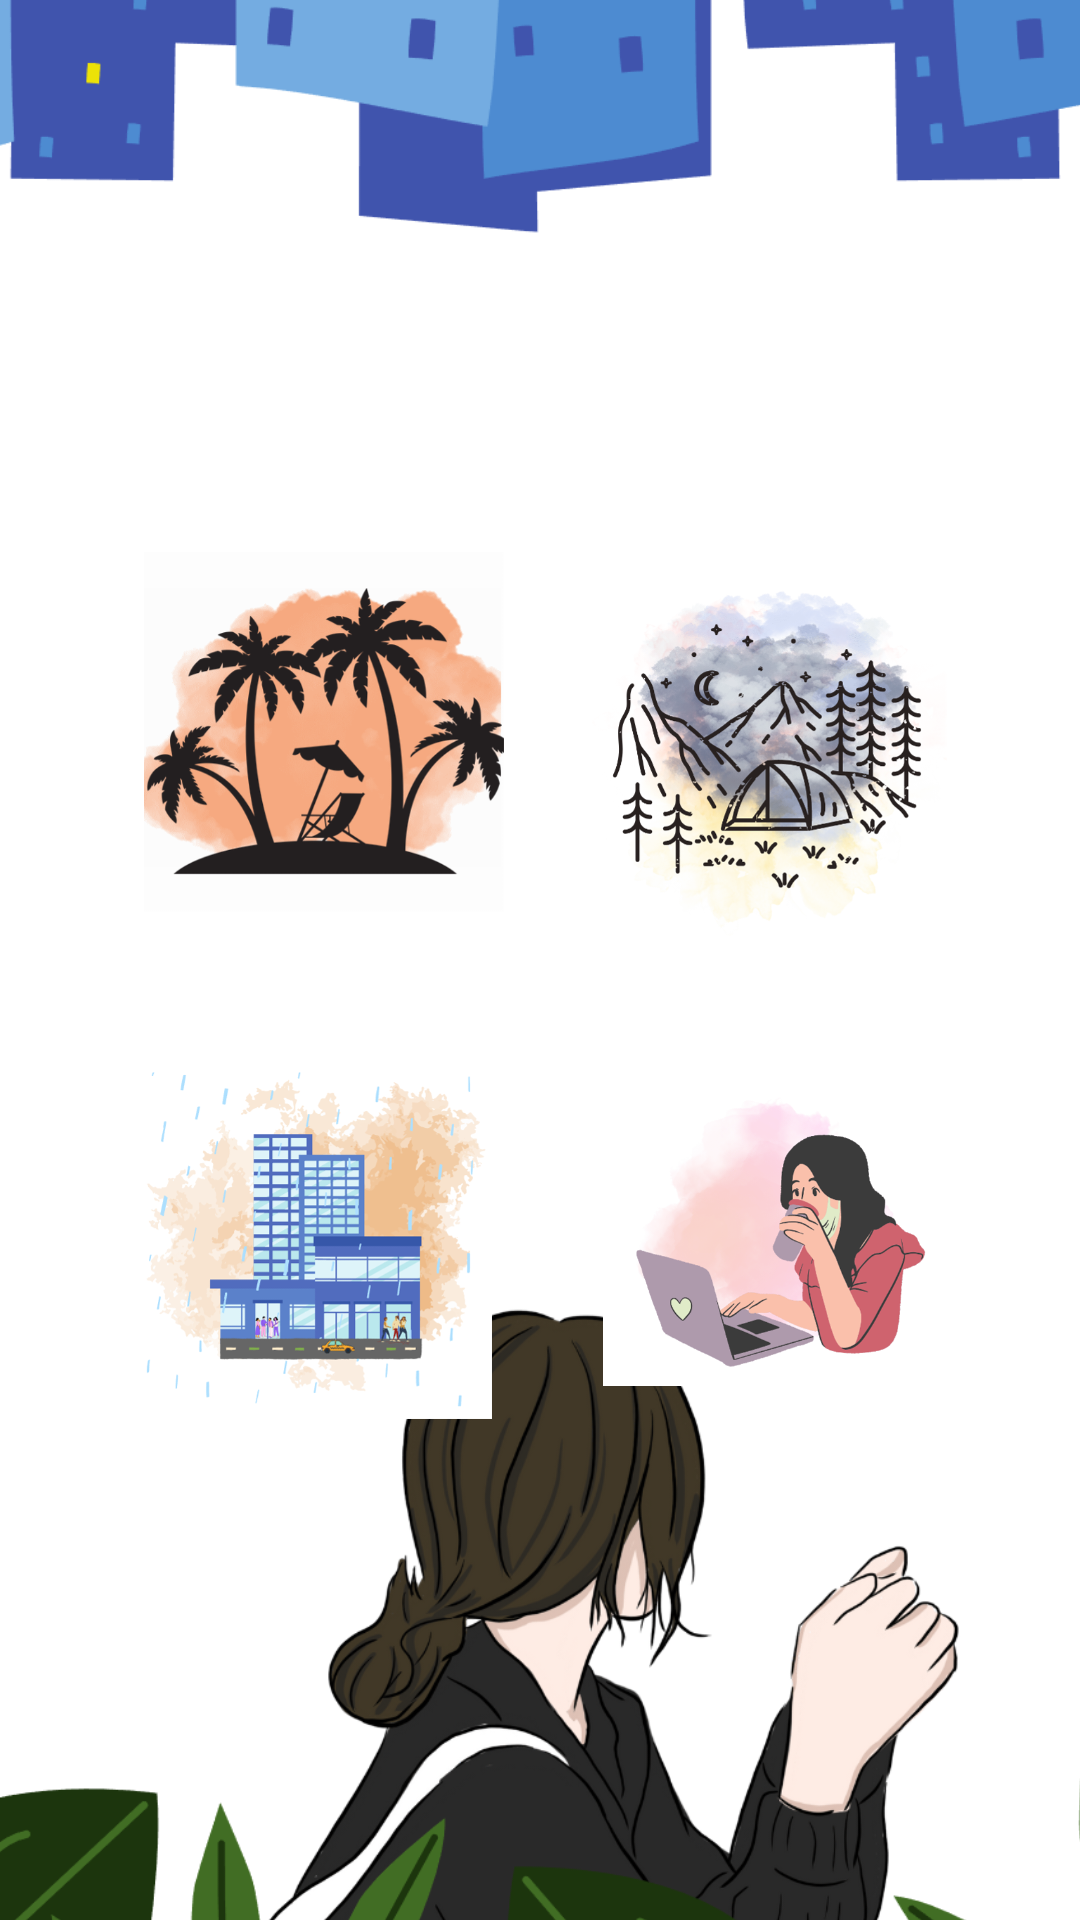

The Android layout XML behind this screen, and the referenced resources:
<!-- AndroidManifest.xml: application theme Theme.StressBuster -->
<!-- res/layout/activity_main2.xml -->
<?xml version="1.0" encoding="utf-8"?>
<androidx.constraintlayout.widget.ConstraintLayout xmlns:android="http://schemas.android.com/apk/res/android"
    xmlns:app="http://schemas.android.com/apk/res-auto"
    xmlns:tools="http://schemas.android.com/tools"
    android:layout_width="match_parent"
    android:layout_height="match_parent"
    tools:context=".MainActivity2">

    <ImageView
        android:id="@+id/header"
        android:layout_width="484dp"
        android:layout_height="815dp"
        android:contentDescription="@string/todo444"
        app:layout_constraintBottom_toBottomOf="parent"
        app:layout_constraintEnd_toEndOf="parent"
        app:layout_constraintStart_toStartOf="parent"
        app:layout_constraintTop_toTopOf="parent"
        app:layout_constraintVertical_bias="0.504"
        app:srcCompat="@drawable/studybg" />

    <ImageView
        android:id="@+id/summer"
        android:layout_width="128dp"
        android:layout_height="120dp"
        android:layout_marginStart="44dp"
        android:layout_marginTop="184dp"
        android:contentDescription="@string/todo"
        app:layout_constraintStart_toStartOf="parent"
        app:layout_constraintTop_toTopOf="parent"
        app:srcCompat="@drawable/summer" />

    <ImageView
        android:id="@+id/mountain"
        android:layout_width="121dp"
        android:layout_height="120dp"
        android:layout_marginTop="192dp"
        android:layout_marginEnd="44dp"
        android:contentDescription="@string/todo6"
        app:layout_constraintEnd_toEndOf="parent"
        app:layout_constraintTop_toTopOf="parent"
        app:srcCompat="@drawable/mountain" />

    <ImageView
        android:id="@+id/rain"
        android:layout_width="120dp"
        android:layout_height="122dp"
        android:layout_marginStart="44dp"
        android:layout_marginTop="48dp"
        android:contentDescription="@string/todo5"
        app:layout_constraintStart_toStartOf="parent"
        app:layout_constraintTop_toBottomOf="@+id/summer"
        app:srcCompat="@drawable/rains"
        tools:ignore="ImageContrastCheck" />

    <ImageView
        android:id="@+id/study"
        android:layout_width="120dp"
        android:layout_height="110dp"
        android:layout_marginTop="40dp"
        android:layout_marginEnd="44dp"
        android:contentDescription="@string/todo3"
        app:layout_constraintEnd_toEndOf="parent"
        app:layout_constraintTop_toBottomOf="@+id/mountain"
        app:srcCompat="@drawable/studying" />


</androidx.constraintlayout.widget.ConstraintLayout>
<!-- resources referenced by this layout -->
<resources>
  <!-- drawable mountain: png bitmap (drawable, 280811 bytes) -->
  <!-- drawable rains: png bitmap (drawable, 122199 bytes) -->
  <!-- drawable studybg: png bitmap (drawable, 223266 bytes) -->
  <!-- drawable studying: png bitmap (drawable, 107370 bytes) -->
  <!-- drawable summer: png bitmap (drawable, 180085 bytes) -->
  <string name="todo">TODO</string>
  <string name="todo3">TODO</string>
  <string name="todo444">TODO</string>
  <string name="todo5">TODO</string>
  <string name="todo6">TODO</string>
  <style name="Theme.StressBuster" parent="Theme.MaterialComponents.DayNight.NoActionBar">
          
          <item name="colorPrimary">@color/purple_500</item>
          <item name="colorPrimaryVariant">@color/purple_700</item>
          <item name="colorOnPrimary">@color/white</item>
          
          <item name="colorSecondary">@color/teal_200</item>
          <item name="colorSecondaryVariant">@color/teal_700</item>
          <item name="colorOnSecondary">@color/black</item>
          
          <item name="android:statusBarColor">?attr/colorPrimaryVariant</item>
          
      </style>
  <!-- not gathered from this repository: default colours our renderer supplied (Android Studio template values) -->
  <color name="purple_500">#FF6200EE</color>
  <color name="purple_700">#FF3700B3</color>
  <color name="teal_200">#FF03DAC5</color>
  <color name="teal_700">#FF018786</color>
  <color name="black">#FF000000</color>
  <color name="white">#FFFFFFFF</color>
</resources>
